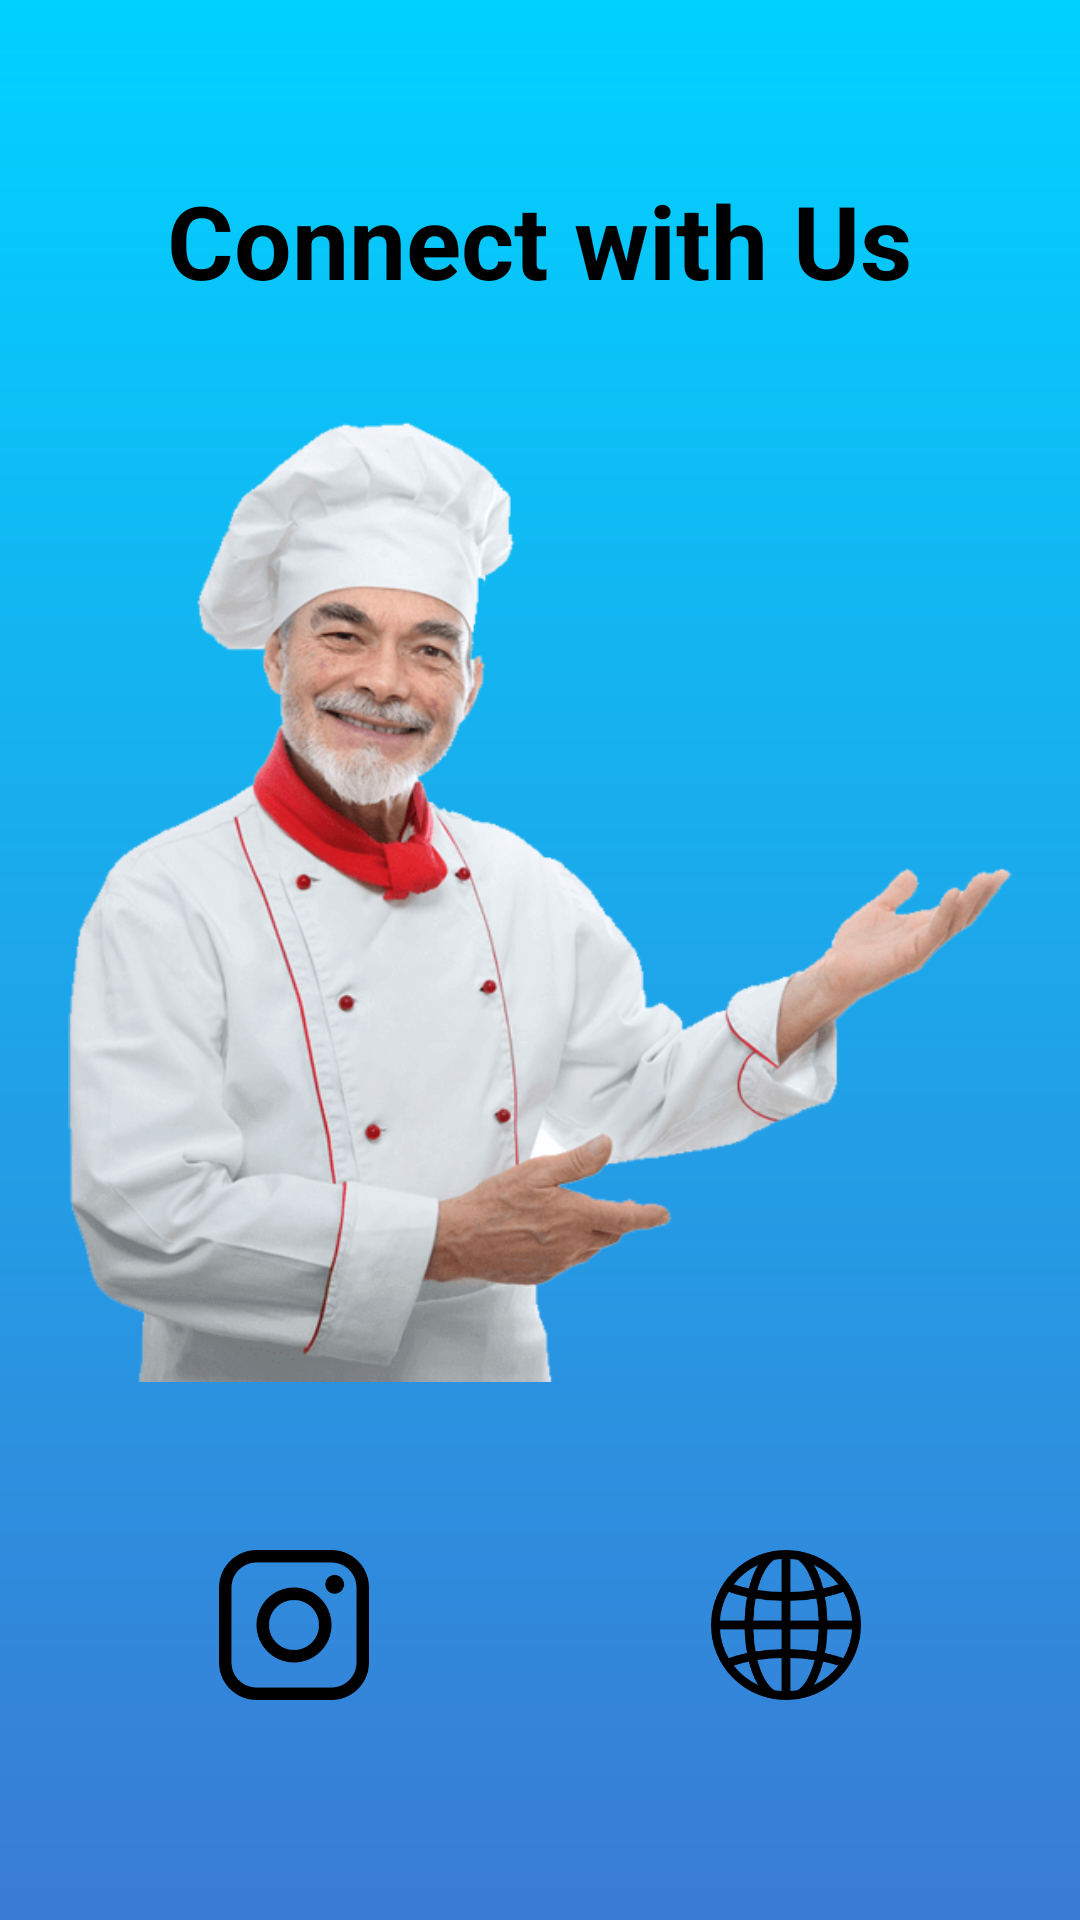

The Android layout XML behind this screen, and the referenced resources:
<!-- AndroidManifest.xml: application theme Theme.MenuApp -->
<!-- res/layout/activity_social_connect.xml -->
<LinearLayout
    xmlns:android="http://schemas.android.com/apk/res/android"
    android:layout_width="match_parent"
    android:layout_height="match_parent"
    android:orientation="vertical"
    android:padding="16dp"
    android:background="@drawable/gradient_background"
    android:gravity="center">

    <TextView
        android:layout_width="wrap_content"
        android:layout_height="wrap_content"
        android:text="Connect with Us"
        android:textSize="34sp"
        android:layout_marginBottom="38dp"
        android:textStyle="bold"
        android:textColor="@color/black"
        android:layout_gravity="center" />

    <ImageView
        android:id="@+id/imageViewChef"
        android:layout_width="wrap_content"
        android:layout_height="320dp"
        android:textAlignment="center"
        android:src="@drawable/chef_image" />

    <LinearLayout
        android:id="@+id/containerButtons"
        android:layout_width="match_parent"
        android:layout_height="wrap_content"
        android:orientation="horizontal"
        android:layout_marginTop="40dp"
        android:gravity="center"
        >
        <ImageButton
            android:id="@+id/buttonInstagram"
            android:layout_width="50dp"
            android:layout_height="50dp"
            android:layout_margin="16dp"
            android:background="@drawable/instagram_icon" />

        <ImageButton
            android:id="@+id/buttonFacebook"
            android:layout_width="50dp"
            android:layout_height="50dp"
            android:background="@drawable/facebook_icon"
            android:layout_margin="16dp" />


        <ImageButton
            android:id="@+id/buttonWebsite"
            android:layout_width="50dp"
            android:layout_height="50dp"
            android:background="@drawable/image"
            android:layout_margin="16dp" />
    </LinearLayout>


</LinearLayout>
<!-- resources referenced by this layout -->
<resources>
  <color name="black">#FF000000</color>
  <!-- drawable chef_image: png bitmap (drawable, 155823 bytes) -->
  <!-- drawable gradient_background (drawable) -->
  <?xml version="1.0" encoding="utf-8"?>
  <layer-list xmlns:android="http://schemas.android.com/apk/res/android">
      <item>
          <shape android:shape="rectangle">
              <gradient
                  android:startColor="#00d2ff"
                  android:endColor="#3a7bd5"
                  android:angle="10"/>
          </shape>
      </item>
  </layer-list>
  <!-- drawable image: png bitmap (drawable, 9183 bytes) -->
  <!-- drawable instagram_icon: png bitmap (drawable, 6398 bytes) -->
  <style name="Theme.MenuApp" parent="Base.Theme.MenuApp" />
  <style name="Base.Theme.MenuApp" parent="Theme.AppCompat.Light.NoActionBar">
          
          
      </style>
</resources>
